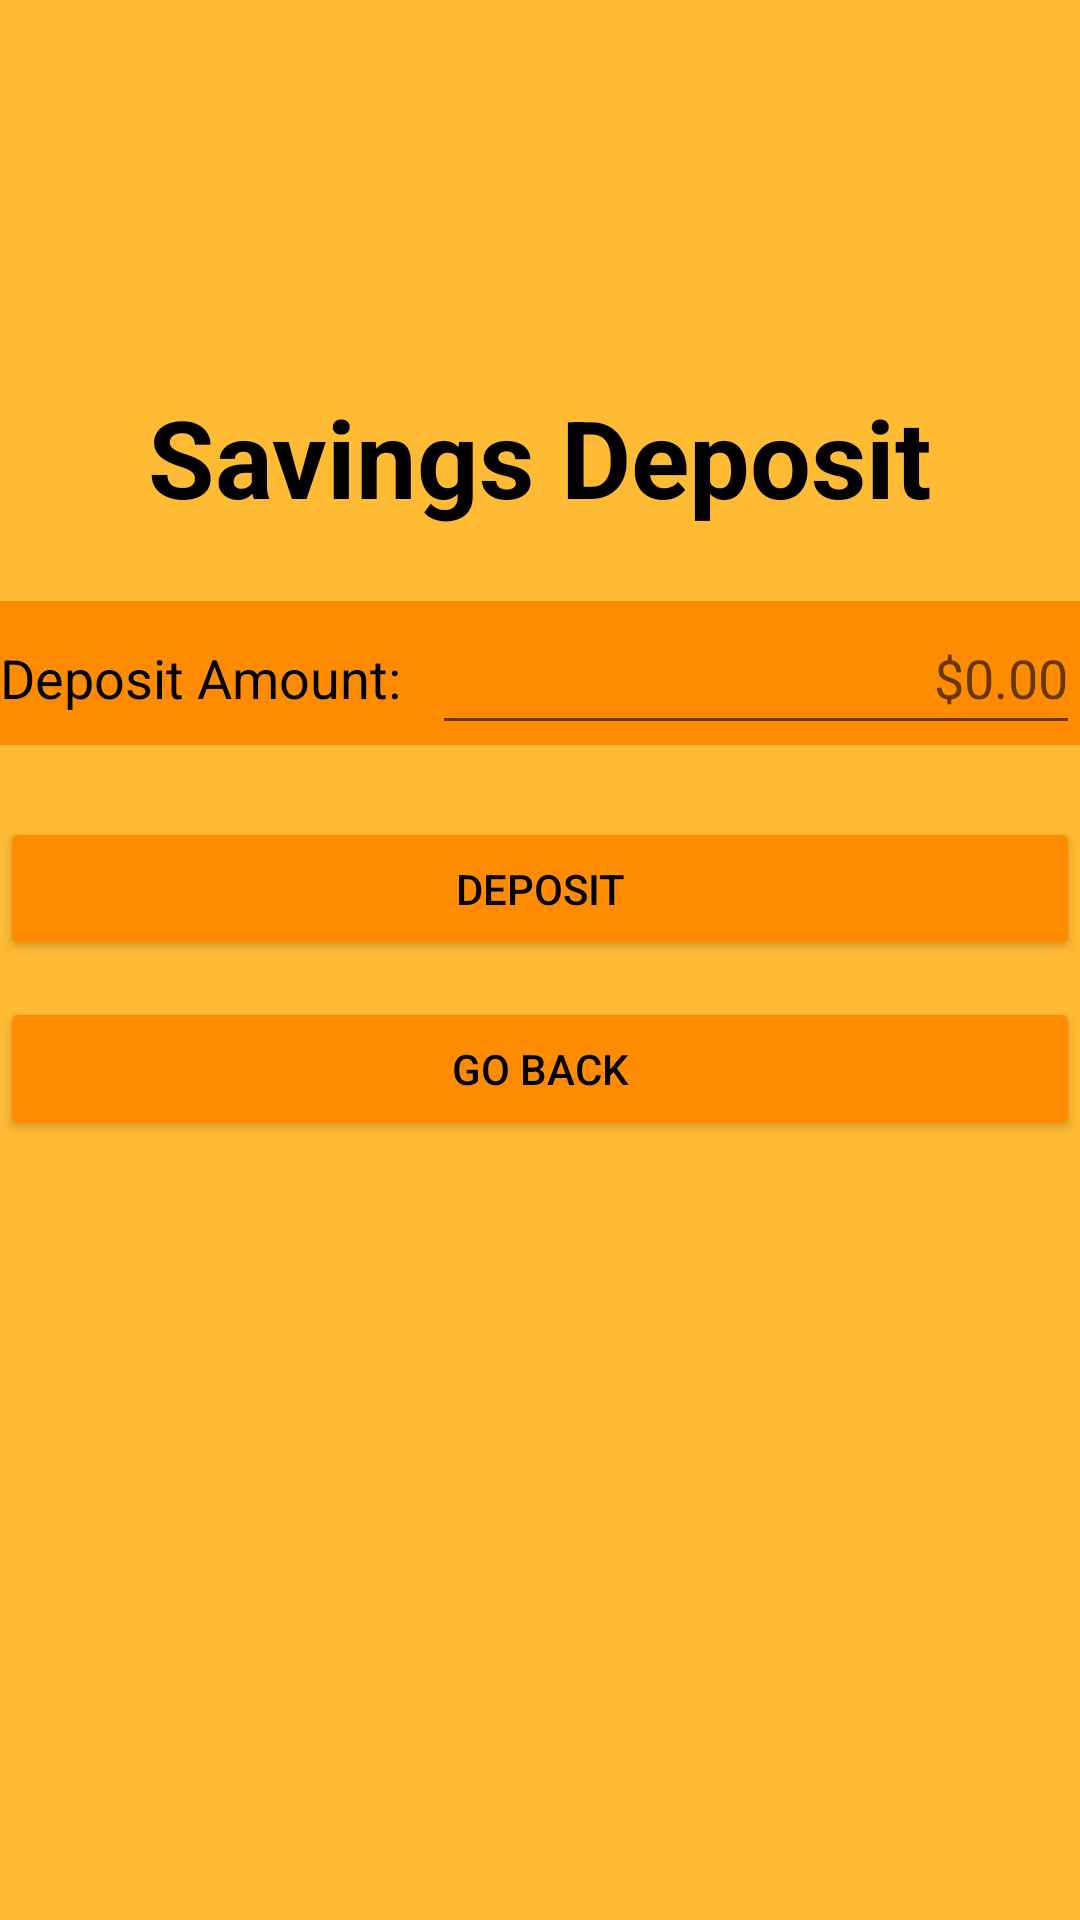

Write the Android layout XML for this screen, with the resource values it uses.
<!-- AndroidManifest.xml: application theme Theme.TheValleyBankApp -->
<!-- res/layout/activity_savings_deposit.xml -->
<?xml version="1.0" encoding="utf-8"?>
<LinearLayout xmlns:android="http://schemas.android.com/apk/res/android"
    android:layout_width="match_parent"
    android:layout_height="match_parent"
    android:layout_marginHorizontal="18dp"
    android:orientation="vertical"
    android:background="@color/orangeM">

    <Space
        android:layout_width="match_parent"
        android:layout_height="128dp"
        />

    <TextView
        android:id="@+id/savingsDepositTitle"
        android:layout_width="match_parent"
        android:layout_height="wrap_content"
        android:text="Savings Deposit"
        android:textAlignment="center"
        android:textColor="@color/black"
        android:textSize="36sp"
        android:textStyle="bold"
        />

    <Space
        android:layout_width="match_parent"
        android:layout_height="24dp" />

    <LinearLayout
        android:layout_width="match_parent"
        android:layout_height="wrap_content"
        android:orientation="horizontal"
        android:background="@color/DarkOrange"
        >

        <TextView
            android:id="@+id/svDepositText"
            android:layout_width="wrap_content"
            android:layout_height="wrap_content"
            android:layout_weight="1"
            android:text="Deposit Amount: "
            android:textColor="@color/black"
            android:textSize="18sp"
            android:background="@color/DarkOrange"/>

        <EditText
            android:id="@+id/svEnterDeposit"
            android:layout_width="wrap_content"
            android:layout_height="48dp"
            android:layout_weight="1"
            android:ems="10"
            android:hint="$0.00"
            android:inputType="numberDecimal"
            android:textAlignment="textEnd"
            android:textColor="@color/black"
            android:textSize="18sp" />
    </LinearLayout>

    <Space
        android:layout_width="match_parent"
        android:layout_height="24dp" />

    <Button
        android:id="@+id/svDepositButton"
        android:layout_width="match_parent"
        android:layout_height="wrap_content"
        android:text="Deposit"
        android:textColor="@color/black"
        android:backgroundTint="@color/DarkOrange"/>

    <Space
        android:layout_width="match_parent"
        android:layout_height="12dp" />

    <Button
        android:id="@+id/svGoBackButton"
        android:layout_width="match_parent"
        android:layout_height="wrap_content"
        android:text="Go Back"
        android:textColor="@color/black"
        android:backgroundTint="@color/DarkOrange"/>
</LinearLayout>
<!-- resources referenced by this layout -->
<resources>
  <color name="DarkOrange">#FF8C00</color>
  <color name="black">#FF000000</color>
  <color name="orangeM">#ffffbb33</color>
  <style name="Theme.TheValleyBankApp" parent="Theme.MaterialComponents.DayNight.NoActionBar">
          
          <item name="colorPrimary">@color/purple_500</item>
          <item name="colorPrimaryVariant">@color/purple_700</item>
          <item name="colorOnPrimary">@color/white</item>
          
          <item name="colorSecondary">@color/teal_200</item>
          <item name="colorSecondaryVariant">@color/teal_700</item>
          <item name="colorOnSecondary">@color/black</item>
          
          <item name="android:statusBarColor">?attr/colorPrimaryVariant</item>
          
      </style>
  <color name="purple_500">#FF6200EE</color>
  <color name="purple_700">#FF3700B3</color>
  <color name="white">#FFFFFFFF</color>
  <color name="teal_200">#FF03DAC5</color>
  <color name="teal_700">#FF018786</color>
</resources>
